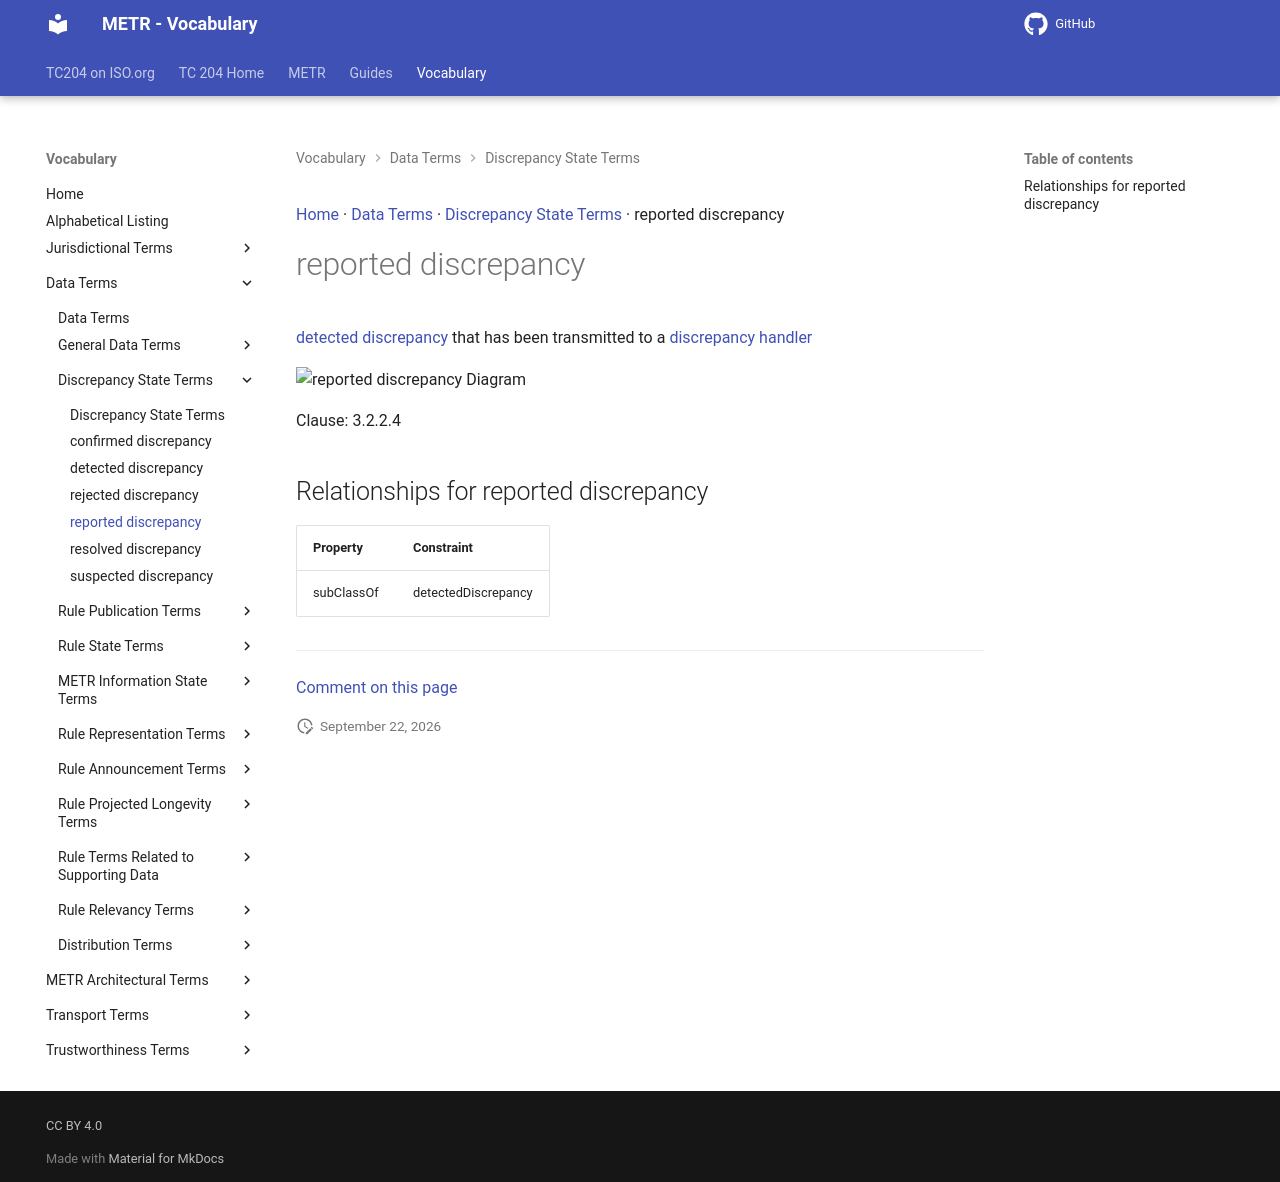

repository: ISO-TC204/iso24315-vocab · page: v1.1.0-alpha.1/terms/reported discrepancy/index.html · generator: mkdocs

[Home](../index.md) · [Data Terms](groups/Data Terms.md) · [Discrepancy State Terms](patterns/Discrepancy State Terms.md) · reported discrepancy

# reported discrepancy

[detected discrepancy](detected discrepancy.md) that has been transmitted to a [discrepancy handler](discrepancy handler.md)

<object type="image/svg+xml" data="../../diagrams/reported discrepancy.dot.svg">
    <img alt="reported discrepancy Diagram" src="../../diagrams/reported discrepancy.dot.png" /> <!-- Fallback for non-SVG browsers -->
</object>

Clause: 3.2.2.4

## Relationships for reported discrepancy

| Property | Constraint |
| --- | --- |
| subClassOf | detectedDiscrepancy |


---

[Comment on this page](https://github.com/ISO-TC204/iso24315-vocab/issues/new?template=page-feedback.yml&title=%5BPage+feedback%5D+reported+discrepancy&page-title=reported+discrepancy&page-path=terms%2Freported+discrepancy.md)
